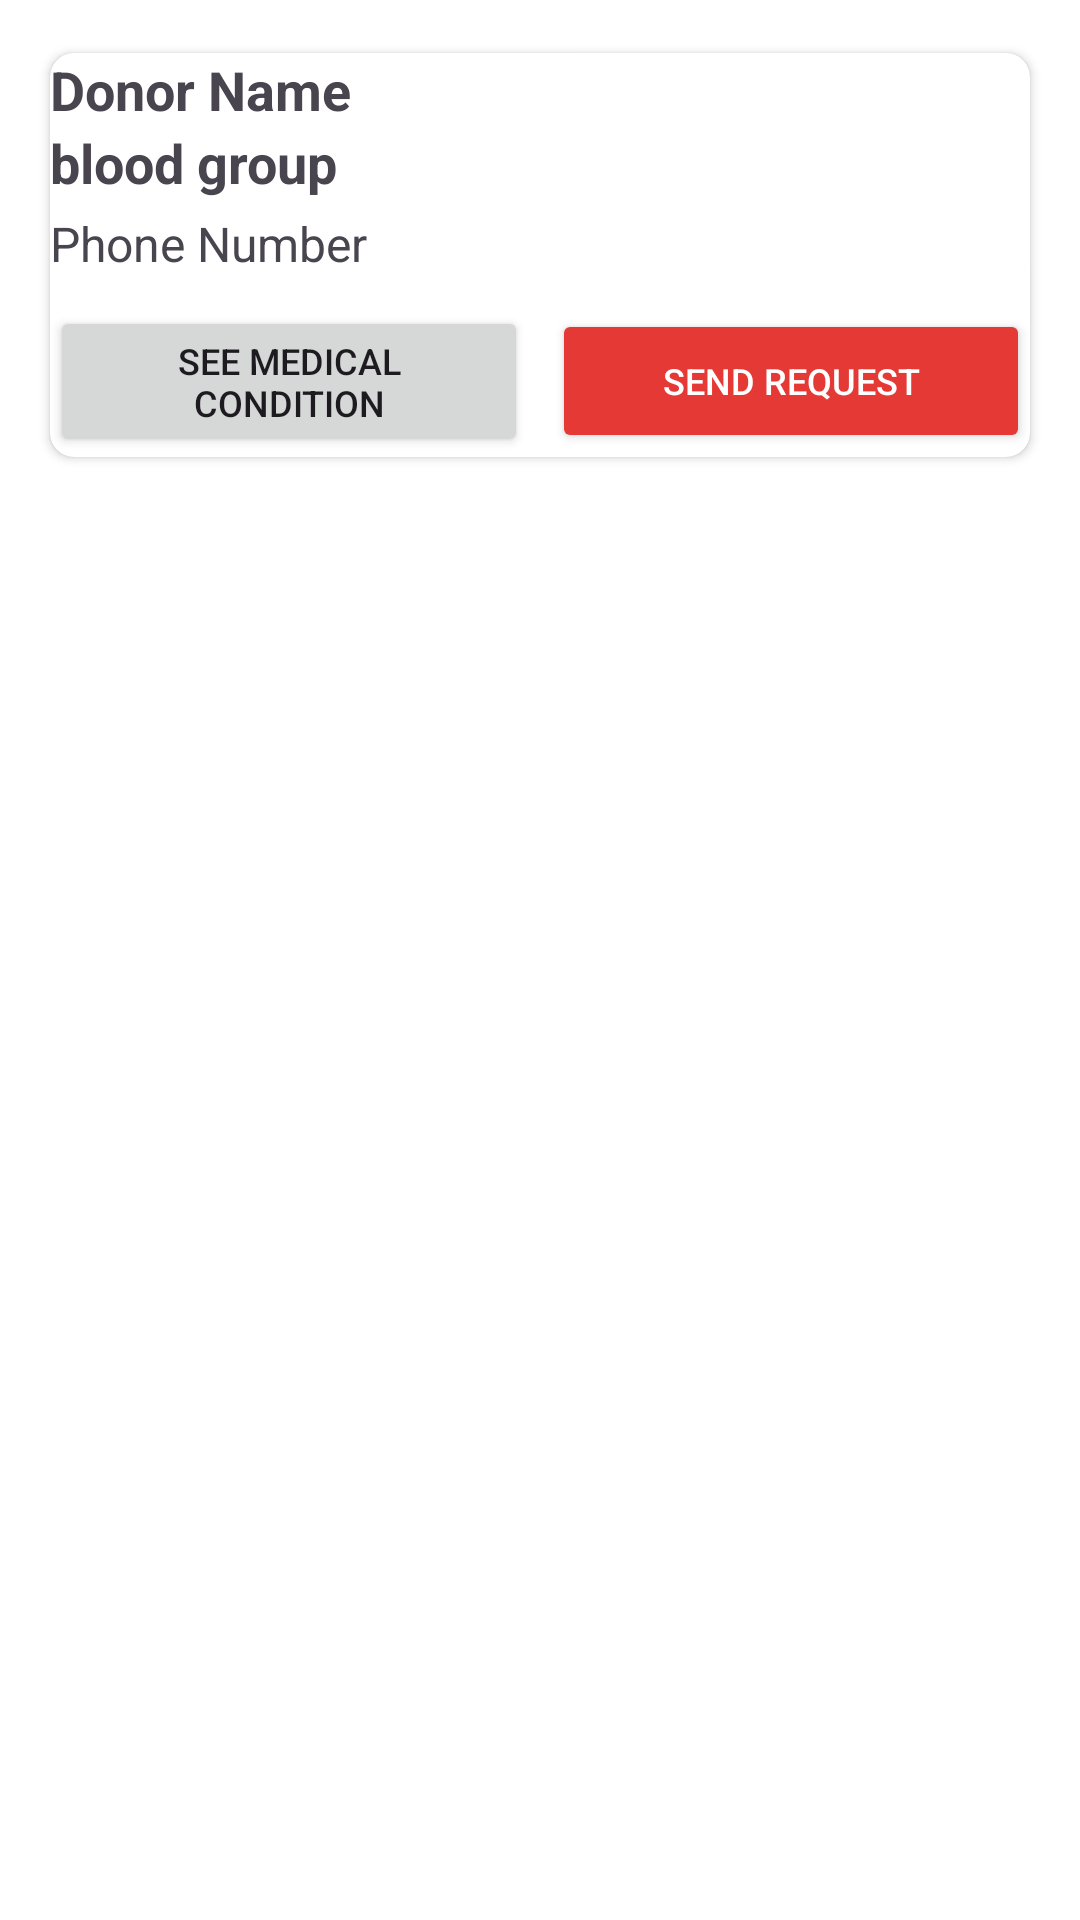

Write the Android layout XML for this screen, with the resource values it uses.
<!-- AndroidManifest.xml: application theme Theme.MedilinkAppLogin -->
<!-- res/layout/doner_row.xml -->
<?xml version="1.0" encoding="utf-8"?>
<LinearLayout xmlns:android="http://schemas.android.com/apk/res/android"
    xmlns:app="http://schemas.android.com/apk/res-auto"
    android:layout_width="match_parent"
    android:layout_height="wrap_content"
    android:orientation="horizontal"
    android:background="#FFFFFF"
    android:padding="12dp"
    android:layout_margin="8dp"
    android:elevation="2dp">

    <androidx.cardview.widget.CardView
        android:layout_width="match_parent"
        android:layout_height="wrap_content"
        app:cardUseCompatPadding="true"
        app:cardCornerRadius="8dp"
        android:padding="12dp">

        <LinearLayout
            android:layout_width="match_parent"
            android:layout_height="wrap_content"
            android:orientation="vertical">

            
            <TextView
                android:id="@+id/donerName"
                android:layout_width="wrap_content"
                android:layout_height="wrap_content"
                android:text="Donor Name"
                android:textStyle="bold"
                android:textSize="18sp" />

            <TextView
                android:id="@+id/donerBloodGroup"
                android:layout_width="wrap_content"
                android:layout_height="wrap_content"
                android:text="blood group"
                android:textStyle="bold"
                android:textSize="18sp" />

            <TextView
                android:id="@+id/donerPhone"
                android:layout_width="wrap_content"
                android:layout_height="wrap_content"
                android:text="Phone Number"
                android:textSize="16sp"
                android:layout_marginTop="4dp" />

            
            <LinearLayout
                android:layout_width="match_parent"
                android:layout_height="wrap_content"
                android:orientation="horizontal"
                android:gravity="center_vertical"
                android:layout_marginTop="10dp">

                <Button
                    android:id="@+id/btnSeeMedicalCondition"
                    android:layout_width="0dp"
                    android:layout_weight="1"
                    android:layout_height="wrap_content"
                    android:text="See Medical Condition"
                    android:textSize="12sp" />

                <Button
                    android:id="@+id/sendRequestButton"
                    android:layout_width="0dp"
                    android:layout_weight="1"
                    android:layout_height="wrap_content"
                    android:text="Send Request"
                    android:textSize="12sp"
                    android:backgroundTint="#E53935"
                    android:textColor="#FFFFFF"
                    android:layout_marginStart="8dp"/>
            </LinearLayout>

        </LinearLayout>

    </androidx.cardview.widget.CardView>
</LinearLayout>
<!-- resources referenced by this layout -->
<resources>
  <style name="Theme.MedilinkAppLogin" parent="Base.Theme.MedilinkAppLogin" />
  <style name="Base.Theme.MedilinkAppLogin" parent="Theme.Material3.DayNight.NoActionBar">
          
          
      </style>
</resources>
